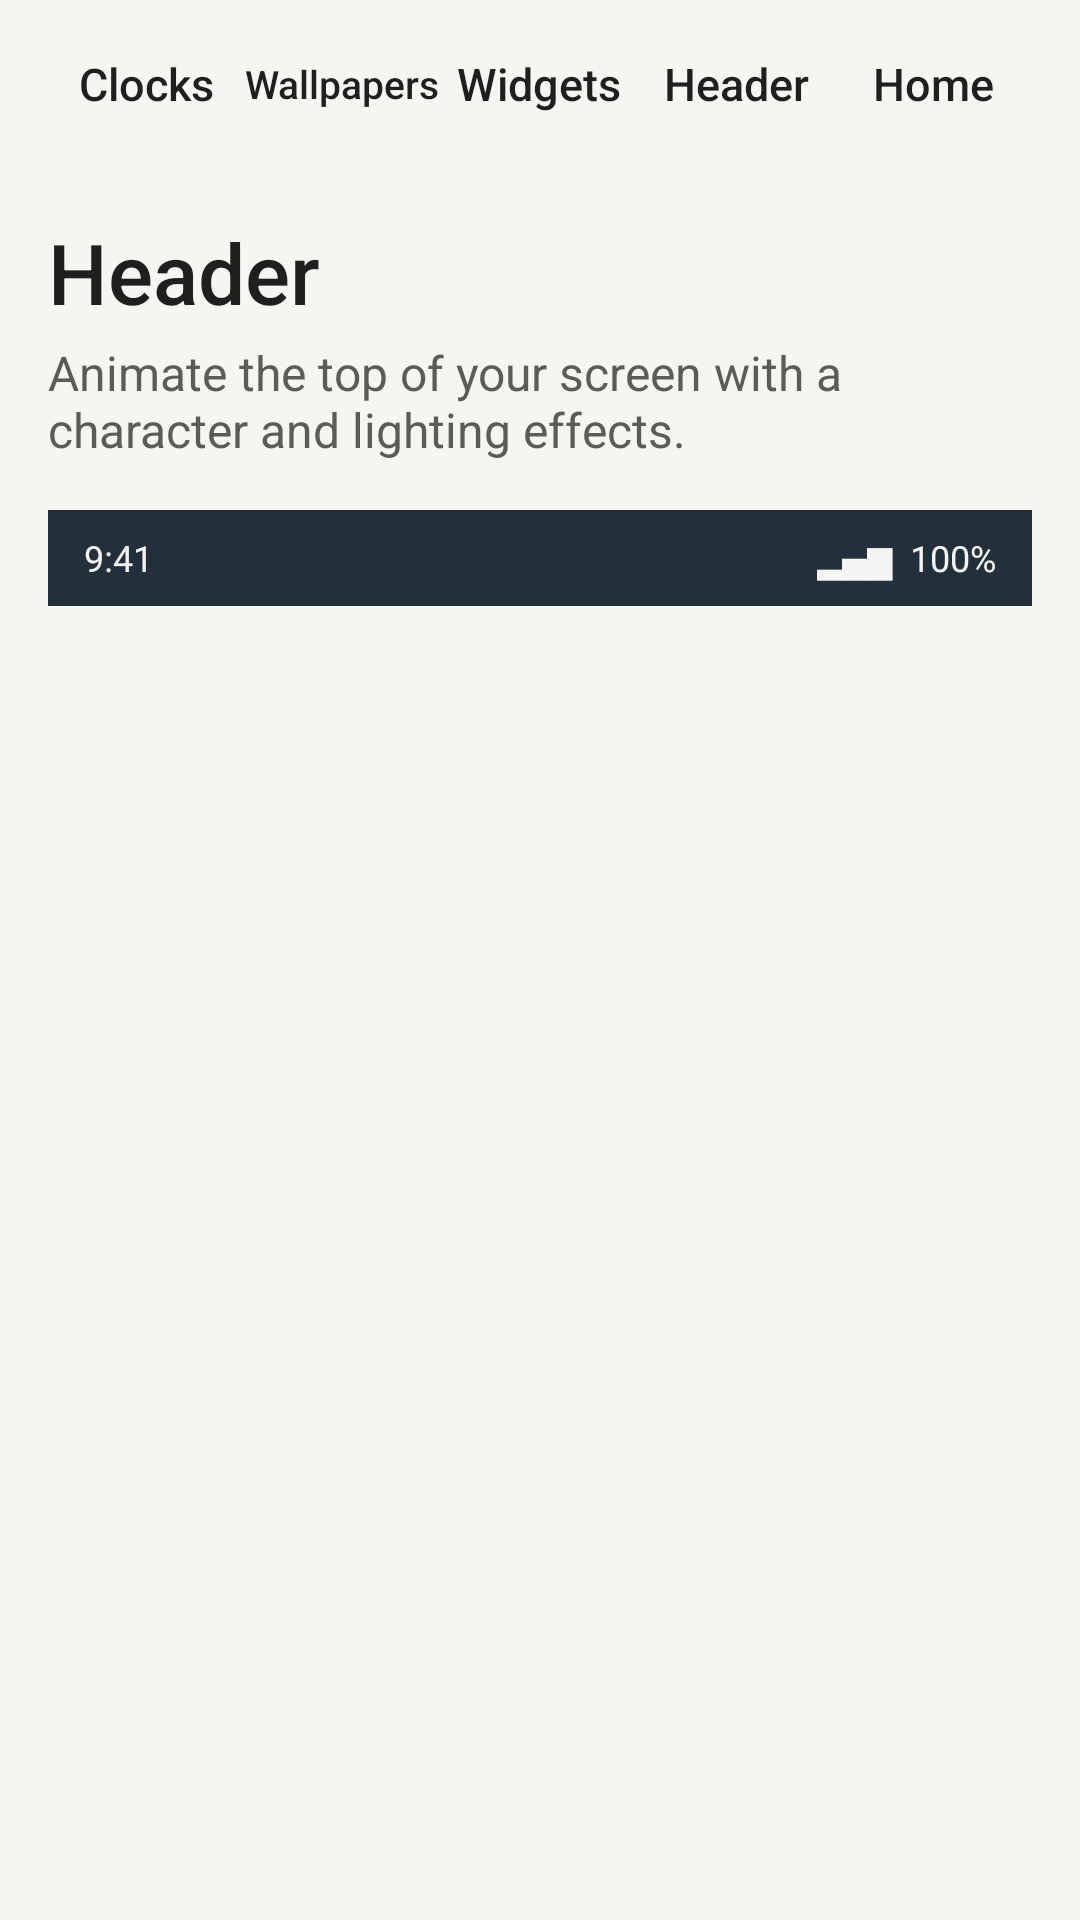

The Android layout XML behind this screen, and the referenced resources:
<!-- AndroidManifest.xml: activity theme Theme.BigClock.Config -->
<!-- res/layout/activity_header.xml -->
<?xml version="1.0" encoding="utf-8"?>
<LinearLayout xmlns:android="http://schemas.android.com/apk/res/android"
    android:layout_width="match_parent"
    android:layout_height="match_parent"
    android:fitsSystemWindows="true"
    android:orientation="vertical">

    <include layout="@layout/tab_bar" />

    <ScrollView
        android:layout_width="match_parent"
        android:layout_height="0dp"
        android:layout_weight="1"
        android:clipToPadding="false">

        <LinearLayout
            android:id="@+id/options"
            android:layout_width="match_parent"
            android:layout_height="wrap_content"
            android:orientation="vertical"
            android:padding="16dp">

            <TextView
                android:layout_width="match_parent"
                android:layout_height="wrap_content"
                android:accessibilityHeading="true"
                android:fontFamily="sans-serif-medium"
                android:text="@string/header_title"
                android:textColor="@color/config_text"
                android:textSize="28sp" />

            <TextView
                android:layout_width="match_parent"
                android:layout_height="wrap_content"
                android:layout_marginTop="4dp"
                android:text="@string/header_hint"
                android:textColor="@color/config_text_muted"
                android:textSize="16sp" />

            <FrameLayout
                android:id="@+id/preview_frame"
                android:layout_width="match_parent"
                android:layout_height="32dp"
                android:layout_marginTop="16dp"
                android:background="@color/icon_bg"
                android:contentDescription="@string/header_preview">

                <TextView
                    android:layout_width="wrap_content"
                    android:layout_height="wrap_content"
                    android:layout_gravity="center_vertical|start"
                    android:importantForAccessibility="no"
                    android:paddingStart="12dp"
                    android:text="9:41"
                    android:textColor="@color/controls_text"
                    android:textSize="12sp" />

                <TextView
                    android:layout_width="wrap_content"
                    android:layout_height="wrap_content"
                    android:layout_gravity="center_vertical|end"
                    android:importantForAccessibility="no"
                    android:paddingEnd="12dp"
                    android:text="▂▄▆  100%"
                    android:textColor="@color/controls_text"
                    android:textSize="12sp" />
            </FrameLayout>
        </LinearLayout>
    </ScrollView>
</LinearLayout>
<!-- res/layout/tab_bar.xml (included above) -->
<?xml version="1.0" encoding="utf-8"?>
<LinearLayout xmlns:android="http://schemas.android.com/apk/res/android"
    android:layout_width="match_parent"
    android:layout_height="wrap_content"
    android:baselineAligned="false"
    android:orientation="horizontal"
    android:paddingHorizontal="16dp">

    <TextView
        android:id="@+id/tab_clocks"
        style="@style/ConfigTab"
        android:text="@string/tab_clocks" />

    <TextView
        android:id="@+id/tab_wallpapers"
        style="@style/ConfigTab"
        android:text="@string/tab_wallpapers" />

    <TextView
        android:id="@+id/tab_widgets"
        style="@style/ConfigTab"
        android:text="@string/tab_widgets" />

    <TextView
        android:id="@+id/tab_header"
        style="@style/ConfigTab"
        android:text="@string/tab_header" />

    <TextView
        android:id="@+id/tab_home"
        style="@style/ConfigTab"
        android:text="@string/tab_home" />
</LinearLayout>
<!-- resources referenced by this layout -->
<resources>
  <color name="config_text">#FF1F1F1F</color>
  <color name="config_text_muted">#FF5C5B57</color>
  <color name="controls_text">#FFF4F4F2</color>
  <color name="icon_bg">#FF23303B</color>
  <string name="header_hint">Animate the top of your screen with a character and lighting effects.</string>
  <string name="header_preview">Preview of the header</string>
  <string name="header_title">Header</string>
  <string name="tab_clocks">Clocks</string>
  <string name="tab_header">Header</string>
  <string name="tab_home">Home</string>
  <string name="tab_wallpapers">Wallpapers</string>
  <string name="tab_widgets">Widgets</string>
  <style name="ConfigTab">
          <item name="android:layout_width">0dp</item>
          <item name="android:layout_height">56dp</item>
          <item name="android:layout_weight">1</item>
          <item name="android:gravity">center</item>
          <item name="android:clickable">true</item>
          <item name="android:focusable">true</item>
          <item name="android:foreground">?android:attr/selectableItemBackground</item>
          <item name="android:fontFamily">sans-serif-medium</item>
          <item name="android:textColor">@color/config_text</item>
          <item name="android:textSize">15sp</item>
          <item name="android:maxLines">1</item>
          <item name="android:autoSizeTextType">uniform</item>
          <item name="android:autoSizeMinTextSize">11sp</item>
          <item name="android:autoSizeMaxTextSize">15sp</item>
      </style>
  <style name="Theme.BigClock.Config" parent="android:Theme.Material.Light.NoActionBar">
          <item name="android:windowBackground">@color/config_bg</item>
      </style>
  <color name="config_bg">#FFF6F5F2</color>
</resources>
